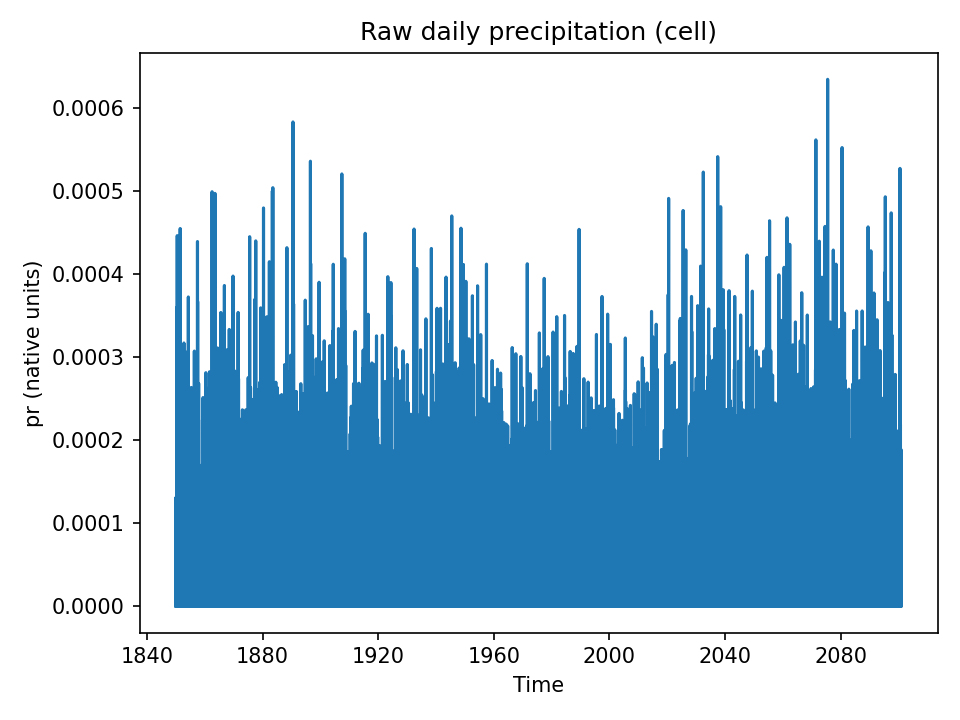

Data behind this chart, as committed beside it:
time, 01_pr_raw_daily
1850-01-01, 0.0
1850-01-02, 0.0
1850-01-03, 0.0
1850-01-04, 0.0
1850-01-05, 0.0
1850-01-06, 0.0
1850-01-07, 0.0
1850-01-08, 0.0
1850-01-09, 0.0
1850-01-10, 2.1284062e-05
1850-01-11, 0.0
1850-01-12, 0.0
1850-01-13, 2.9015757e-05
1850-01-14, 6.6029515e-06
1850-01-15, 1.1991102e-05
1850-01-16, 8.4118565e-06
1850-01-17, 8.123239e-06
1850-01-18, 0.0
1850-01-19, 0.0
1850-01-20, 5.187284e-06
1850-01-21, 5.3081453e-06
1850-01-22, 0.000131
1850-01-23, 2.1054161e-06
1850-01-24, 0.0
1850-01-25, 0.0
1850-01-26, 6.763293e-06
1850-01-27, 7.965245e-06
1850-01-28, 2.9732884e-05
1850-01-29, 9.772177e-05
1850-01-30, 1.4808371e-05
1850-01-31, 1.2103774e-05
1850-02-01, 9.4730996e-05
1850-02-02, 3.9628372e-05
1850-02-03, 9.592271e-05
1850-02-04, 9.584446e-06
1850-02-05, 4.6279915e-06
1850-02-06, 1.0216851e-05
1850-02-07, 8.463649e-06
1850-02-08, 2.7438596e-06
1850-02-09, 1.0078134e-05
1850-02-10, 1.0528091e-05
1850-02-11, 4.1946937e-06
1850-02-12, 5.606281e-05
1850-02-13, 6.781678e-06
1850-02-14, 1.4956942e-06
1850-02-15, 0.0
1850-02-16, 0.0
1850-02-17, 0.0
1850-02-18, 0.0
1850-02-19, 3.3080353e-06
1850-02-20, 1.4396108e-05
1850-02-21, 5.4119402e-05
1850-02-22, 9.372329e-06
1850-02-23, 7.2324915e-06
1850-02-24, 0.0
1850-02-25, 0.0
1850-02-26, 0.0
1850-02-27, 0.0
1850-02-28, 0.0
1850-03-01, 0.0
... 91,616 more rows
